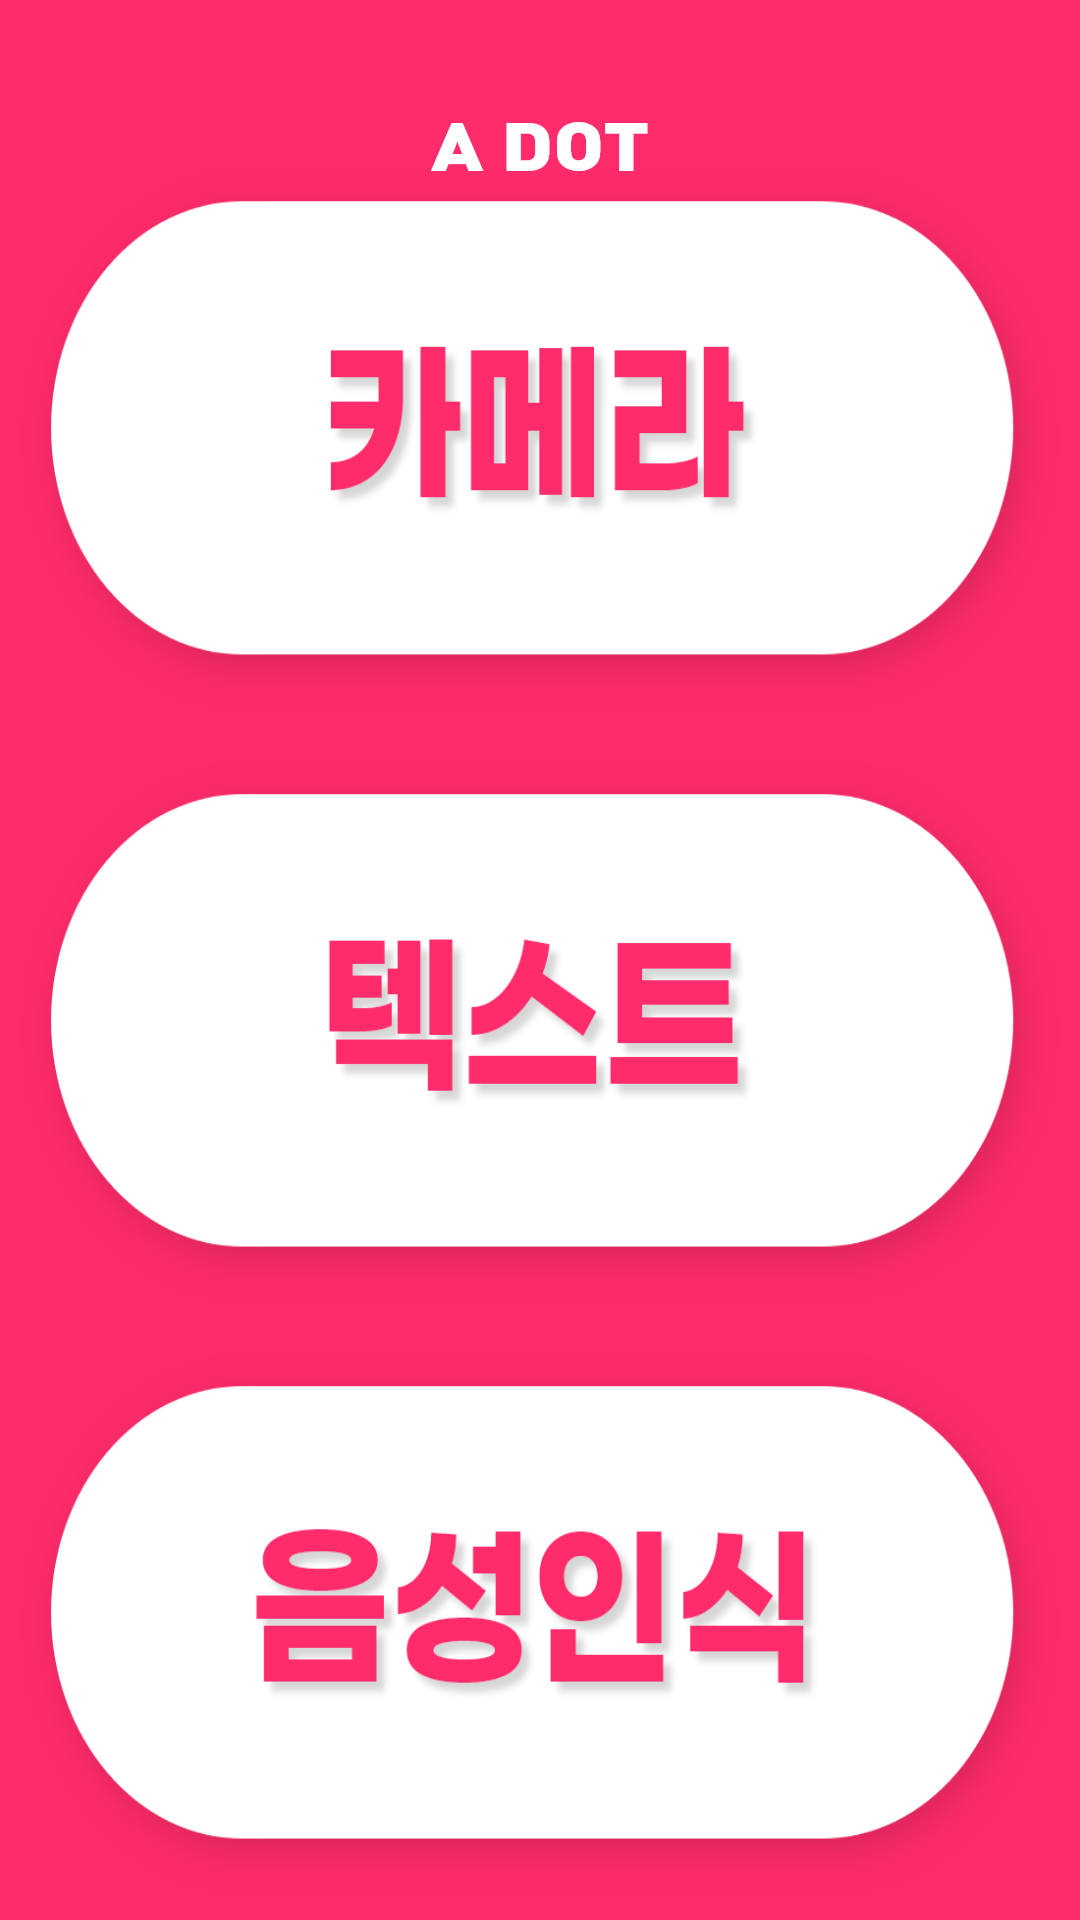

Android layout source for this screen:
<!-- AndroidManifest.xml: application theme Theme.CPD -->
<!-- res/layout/activity_way0.xml -->
<?xml version="1.0" encoding="utf-8"?>
<androidx.constraintlayout.widget.ConstraintLayout xmlns:android="http://schemas.android.com/apk/res/android"
    xmlns:app="http://schemas.android.com/apk/res-auto"
    xmlns:tools="http://schemas.android.com/tools"
    android:layout_width="match_parent"
    android:layout_height="match_parent"
    tools:context=".ActivityWay0">

    <ImageView
        android:id="@+id/imageView6"
        android:layout_width="match_parent"
        android:layout_height="match_parent"
        android:adjustViewBounds="true"
        android:background="@drawable/selection1"
        tools:layout_editor_absoluteX="0dp"
        tools:layout_editor_absoluteY="-115dp" />

    <LinearLayout
        android:layout_width="match_parent"
        android:layout_height="match_parent"
        android:orientation="vertical"
        android:gravity="center"
        android:weightSum="4">
       <Space
           android:layout_width="match_parent"
           android:layout_height="100dp"
           android:layout_weight="1">
       </Space>

        <ImageButton
        android:id="@+id/camerabtn"
        android:layout_width="match_parent"
        android:layout_height="250dp"
        android:layout_weight="1"
        android:background="@drawable/selectionbt1" />


        <ImageButton
        android:id="@+id/textbtn"
        android:layout_width="match_parent"
        android:layout_height="250dp"
        android:background="@drawable/selectionbt2"
        android:layout_weight="1"
        tools:layout_editor_absoluteX="0dp"
        tools:layout_editor_absoluteY="501dp" />

        <ImageButton
        android:id="@+id/voicebtn"
        android:layout_width="match_parent"
        android:layout_height="250dp"
        android:background="@drawable/selectionbt3"
        android:layout_weight="1"
        tools:layout_editor_absoluteX="55dp"
        tools:layout_editor_absoluteY="290dp" />
    </LinearLayout>




</androidx.constraintlayout.widget.ConstraintLayout>
<!-- resources referenced by this layout -->
<resources>
  <!-- drawable selection1: png bitmap (drawable-mdpi, 53075 bytes) -->
  <!-- drawable selectionbt1: png bitmap (drawable-mdpi, 50230 bytes) -->
  <!-- drawable selectionbt2: png bitmap (drawable-mdpi, 50310 bytes) -->
  <!-- drawable selectionbt3: png bitmap (drawable-mdpi, 60243 bytes) -->
  <style name="Theme.CPD" parent="Theme.AppCompat.Light">
          
          <item name="colorPrimary">@color/purple_500</item>
          <item name="colorPrimaryVariant">@color/purple_700</item>
          <item name="colorOnPrimary">@color/white</item>
          
          <item name="colorSecondary">@color/teal_200</item>
          <item name="colorSecondaryVariant">@color/teal_700</item>
          <item name="colorOnSecondary">@color/black</item>
          
          <item name="android:statusBarColor" tools:targetApi="l">?attr/colorPrimaryVariant</item>
          
          <item name="windowActionBar">false</item>
          <item name="windowNoTitle">true</item>
      </style>
  <!-- not gathered from this repository: default colours our renderer supplied (Android Studio template values) -->
  <color name="purple_500">#FF6200EE</color>
  <color name="purple_700">#FF3700B3</color>
  <color name="teal_200">#FF03DAC5</color>
  <color name="teal_700">#FF018786</color>
  <color name="black">#FF000000</color>
  <color name="white">#FFFFFFFF</color>
</resources>
